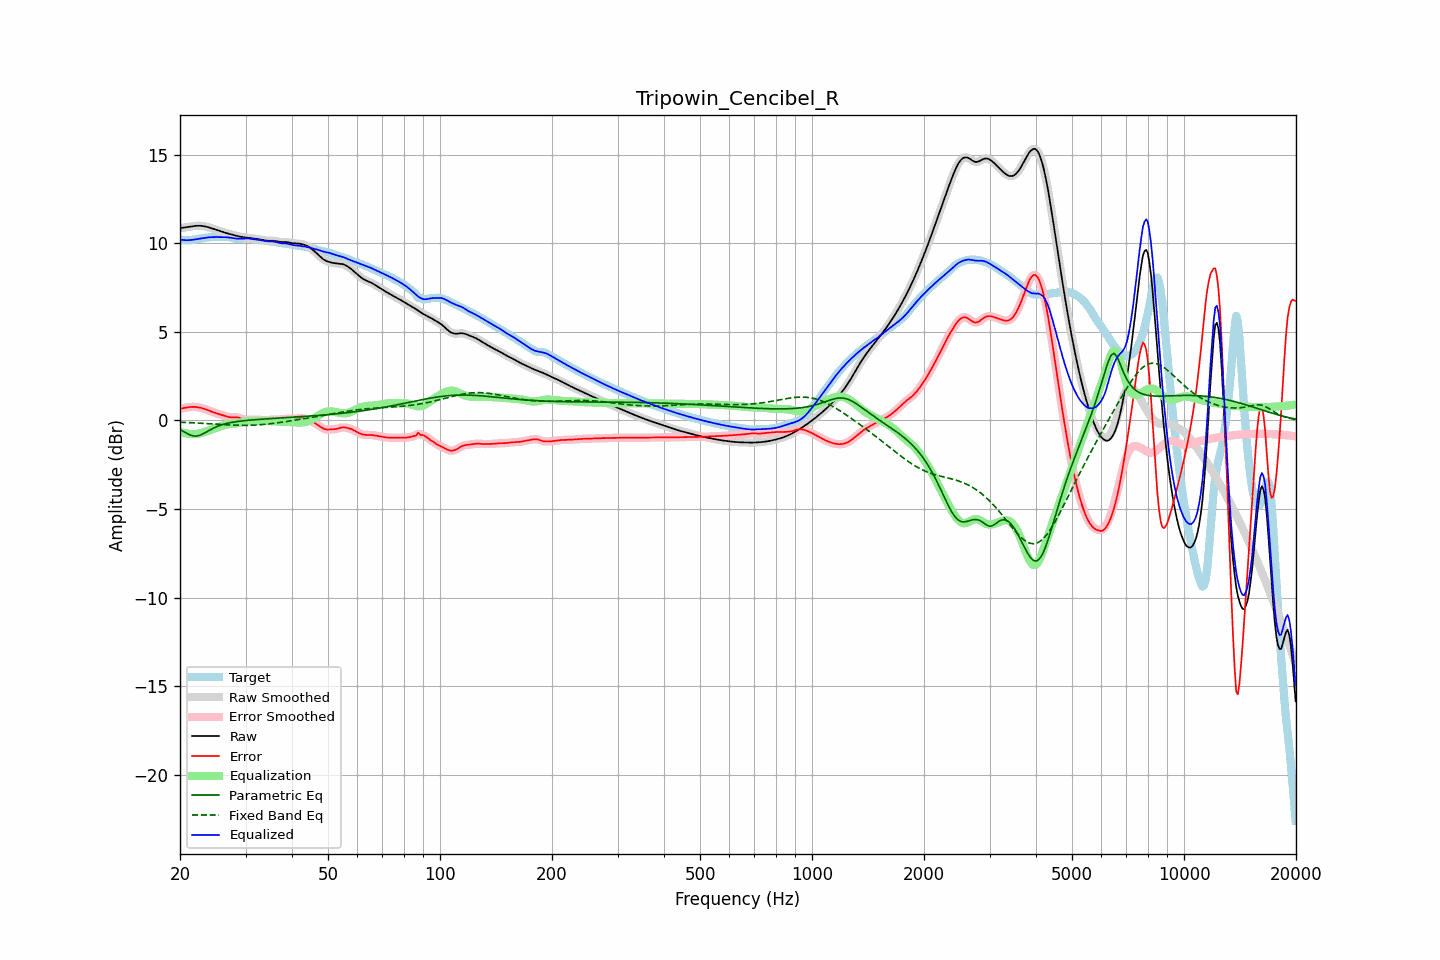

Source data for this figure (header and first rows):
frequency, raw, error, smoothed, error_smoothed, equalization, parametric_eq, fixed_band_eq, equalized_raw, equalized_smoothed, target
20.00, 10.85, 0.65, 10.85, 0.65, -0.64, -0.52, -0.10, 10.21, 10.21, 10.21
20.20, 10.87, 0.67, 10.87, 0.67, -0.67, -0.57, -0.10, 10.20, 10.20, 10.20
20.40, 10.88, 0.69, 10.88, 0.69, -0.70, -0.62, -0.11, 10.19, 10.19, 10.19
20.61, 10.90, 0.71, 10.90, 0.71, -0.72, -0.67, -0.11, 10.18, 10.18, 10.18
20.81, 10.91, 0.73, 10.91, 0.73, -0.73, -0.72, -0.12, 10.17, 10.17, 10.18
21.02, 10.92, 0.75, 10.92, 0.75, -0.75, -0.76, -0.12, 10.18, 10.18, 10.18
21.23, 10.94, 0.76, 10.94, 0.76, -0.76, -0.81, -0.12, 10.18, 10.18, 10.18
21.44, 10.95, 0.77, 10.95, 0.77, -0.76, -0.84, -0.13, 10.19, 10.19, 10.19
21.66, 10.97, 0.77, 10.97, 0.77, -0.77, -0.87, -0.13, 10.20, 10.20, 10.20
21.87, 10.98, 0.77, 10.98, 0.77, -0.76, -0.88, -0.14, 10.22, 10.21, 10.21
22.09, 10.99, 0.76, 10.99, 0.76, -0.76, -0.88, -0.14, 10.23, 10.23, 10.23
22.31, 10.99, 0.75, 10.99, 0.75, -0.75, -0.87, -0.15, 10.25, 10.25, 10.25
22.54, 10.99, 0.73, 10.99, 0.73, -0.73, -0.85, -0.15, 10.26, 10.26, 10.26
22.76, 10.99, 0.71, 10.99, 0.71, -0.71, -0.81, -0.16, 10.28, 10.28, 10.28
22.99, 10.98, 0.69, 10.98, 0.69, -0.69, -0.77, -0.16, 10.29, 10.29, 10.29
23.22, 10.96, 0.66, 10.96, 0.66, -0.66, -0.72, -0.17, 10.31, 10.31, 10.30
23.45, 10.95, 0.63, 10.95, 0.63, -0.63, -0.67, -0.17, 10.32, 10.32, 10.32
23.69, 10.92, 0.60, 10.92, 0.60, -0.59, -0.62, -0.18, 10.33, 10.33, 10.33
23.92, 10.90, 0.56, 10.90, 0.56, -0.56, -0.57, -0.18, 10.34, 10.34, 10.34
24.16, 10.87, 0.53, 10.87, 0.52, -0.53, -0.52, -0.19, 10.34, 10.34, 10.35
24.40, 10.84, 0.49, 10.84, 0.49, -0.49, -0.47, -0.19, 10.35, 10.35, 10.35
24.65, 10.81, 0.46, 10.81, 0.46, -0.46, -0.42, -0.20, 10.35, 10.35, 10.36
24.89, 10.78, 0.43, 10.78, 0.43, -0.43, -0.38, -0.21, 10.35, 10.35, 10.36
25.14, 10.75, 0.40, 10.75, 0.40, -0.40, -0.34, -0.21, 10.35, 10.35, 10.35
25.39, 10.72, 0.37, 10.72, 0.37, -0.37, -0.31, -0.22, 10.35, 10.35, 10.35
25.65, 10.69, 0.34, 10.69, 0.34, -0.34, -0.27, -0.22, 10.35, 10.35, 10.35
25.91, 10.66, 0.31, 10.66, 0.31, -0.31, -0.24, -0.23, 10.35, 10.35, 10.34
26.16, 10.63, 0.28, 10.63, 0.28, -0.28, -0.22, -0.23, 10.35, 10.35, 10.34
26.43, 10.60, 0.25, 10.60, 0.25, -0.25, -0.19, -0.24, 10.35, 10.35, 10.35
26.69, 10.57, 0.22, 10.57, 0.22, -0.23, -0.17, -0.24, 10.34, 10.34, 10.35
26.96, 10.55, 0.20, 10.55, 0.20, -0.21, -0.15, -0.25, 10.33, 10.33, 10.35
27.23, 10.52, 0.18, 10.52, 0.19, -0.20, -0.13, -0.25, 10.32, 10.32, 10.34
27.50, 10.50, 0.18, 10.50, 0.18, -0.19, -0.11, -0.26, 10.31, 10.31, 10.32
27.77, 10.48, 0.18, 10.48, 0.18, -0.18, -0.10, -0.26, 10.29, 10.29, 10.30
28.05, 10.45, 0.18, 10.45, 0.18, -0.17, -0.08, -0.26, 10.28, 10.28, 10.27
28.33, 10.43, 0.18, 10.43, 0.18, -0.16, -0.07, -0.27, 10.27, 10.27, 10.25
28.62, 10.41, 0.17, 10.41, 0.17, -0.15, -0.05, -0.27, 10.26, 10.26, 10.24
28.90, 10.38, 0.15, 10.38, 0.14, -0.13, -0.04, -0.27, 10.26, 10.26, 10.24
29.19, 10.37, 0.11, 10.37, 0.11, -0.11, -0.03, -0.27, 10.26, 10.26, 10.25
29.48, 10.35, 0.08, 10.35, 0.08, -0.09, -0.02, -0.28, 10.26, 10.26, 10.27
29.78, 10.34, 0.05, 10.34, 0.05, -0.07, -0.01, -0.28, 10.27, 10.27, 10.29
30.08, 10.33, 0.03, 10.33, 0.04, -0.06, -0.00, -0.28, 10.27, 10.27, 10.30
30.38, 10.32, 0.03, 10.32, 0.03, -0.04, 0.01, -0.27, 10.27, 10.27, 10.29
30.68, 10.31, 0.04, 10.31, 0.03, -0.04, 0.02, -0.27, 10.27, 10.27, 10.27
30.99, 10.29, 0.04, 10.29, 0.04, -0.04, 0.02, -0.27, 10.26, 10.26, 10.25
31.30, 10.28, 0.05, 10.28, 0.05, -0.04, 0.03, -0.27, 10.24, 10.24, 10.23
31.61, 10.27, 0.05, 10.27, 0.05, -0.04, 0.04, -0.26, 10.23, 10.23, 10.22
31.93, 10.25, 0.04, 10.25, 0.04, -0.04, 0.05, -0.26, 10.21, 10.21, 10.21
32.24, 10.24, 0.04, 10.24, 0.04, -0.04, 0.05, -0.25, 10.20, 10.20, 10.20
32.57, 10.23, 0.03, 10.23, 0.03, -0.04, 0.06, -0.25, 10.19, 10.19, 10.19
32.89, 10.21, 0.03, 10.21, 0.03, -0.03, 0.07, -0.24, 10.18, 10.18, 10.18
33.22, 10.19, 0.03, 10.19, 0.03, -0.03, 0.07, -0.23, 10.17, 10.17, 10.17
33.55, 10.18, 0.03, 10.18, 0.02, -0.03, 0.08, -0.23, 10.15, 10.15, 10.15
33.89, 10.16, 0.02, 10.16, 0.02, -0.03, 0.08, -0.22, 10.13, 10.13, 10.14
34.23, 10.15, 0.02, 10.15, 0.02, -0.03, 0.09, -0.21, 10.12, 10.12, 10.13
34.57, 10.14, 0.03, 10.15, 0.03, -0.03, 0.10, -0.20, 10.11, 10.11, 10.12
34.92, 10.14, 0.04, 10.14, 0.04, -0.04, 0.10, -0.19, 10.11, 10.11, 10.11
35.27, 10.15, 0.05, 10.14, 0.05, -0.04, 0.11, -0.18, 10.11, 10.11, 10.10
35.62, 10.14, 0.06, 10.14, 0.05, -0.04, 0.11, -0.17, 10.10, 10.10, 10.09
35.97, 10.13, 0.06, 10.13, 0.06, -0.05, 0.12, -0.15, 10.09, 10.08, 10.08
... 635 more rows
